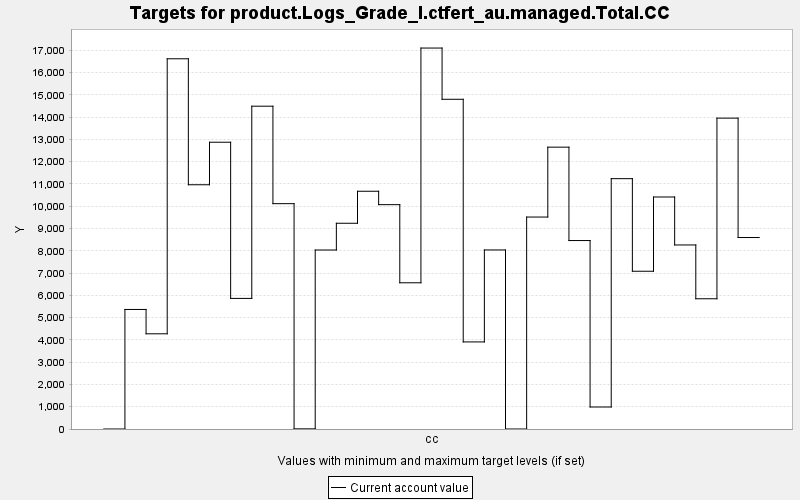

Values plotted in this chart, from the file beside it:
TARGET, PERIOD, YEAR, PERIODWIDTH, MINIMUM, MAXIMUM, MINWEIGHT, MAXWEIGHT, CURRENT, SUMMARY
product.Logs_Grade_I.ctfert_au.managed.T…, 0, 0, 10.0, 0.0, 10000, 1.0, 1.0, 0.0, 0.0
product.Logs_Grade_I.ctfert_au.managed.T…, 1, 10, 10.0, 0.0, 10000, 1.0, 1.0, 5366, 0.0
product.Logs_Grade_I.ctfert_au.managed.T…, 2, 20, 10.0, 0.0, 10000, 1.0, 1.0, 4273, 0.0
product.Logs_Grade_I.ctfert_au.managed.T…, 3, 30, 10.0, 0.0, 10000, 1.0, 1.0, 16618, 0.0
product.Logs_Grade_I.ctfert_au.managed.T…, 4, 40, 10.0, 0.0, 10000, 1.0, 1.0, 10963, 0.0
product.Logs_Grade_I.ctfert_au.managed.T…, 5, 50, 10.0, 0.0, 10000, 1.0, 1.0, 12872, 0.0
product.Logs_Grade_I.ctfert_au.managed.T…, 6, 60, 10.0, 0.0, 10000, 1.0, 1.0, 5862, 0.0
product.Logs_Grade_I.ctfert_au.managed.T…, 7, 70, 10.0, 0.0, 10000, 1.0, 1.0, 14489, 0.0
product.Logs_Grade_I.ctfert_au.managed.T…, 8, 80, 10.0, 0.0, 10000, 1.0, 1.0, 10114, 0.0
product.Logs_Grade_I.ctfert_au.managed.T…, 9, 90, 10.0, 0.0, 10000, 1.0, 1.0, 6.962, 0.0
product.Logs_Grade_I.ctfert_au.managed.T…, 10, 100, 10.0, 0.0, 10000, 1.0, 1.0, 8034, 0.0
product.Logs_Grade_I.ctfert_au.managed.T…, 11, 110, 10.0, 0.0, 10000, 1.0, 1.0, 9235, 0.0
product.Logs_Grade_I.ctfert_au.managed.T…, 12, 120, 10.0, 0.0, 10000, 1.0, 1.0, 10671, 0.0
product.Logs_Grade_I.ctfert_au.managed.T…, 13, 130, 10.0, 0.0, 10000, 1.0, 1.0, 10070, 0.0
product.Logs_Grade_I.ctfert_au.managed.T…, 14, 140, 10.0, 0.0, 10000, 1.0, 1.0, 6563, 0.0
product.Logs_Grade_I.ctfert_au.managed.T…, 15, 150, 10.0, 0.0, 10000, 1.0, 1.0, 17099, 0.0
product.Logs_Grade_I.ctfert_au.managed.T…, 16, 160, 10.0, 0.0, 10000, 1.0, 1.0, 14799, 0.0
product.Logs_Grade_I.ctfert_au.managed.T…, 17, 170, 10.0, 0.0, 10000, 1.0, 1.0, 3909, 0.0
product.Logs_Grade_I.ctfert_au.managed.T…, 18, 180, 10.0, 0.0, 10000, 1.0, 1.0, 8037, 0.0
product.Logs_Grade_I.ctfert_au.managed.T…, 19, 190, 10.0, 0.0, 10000, 1.0, 1.0, 0.0, 0.0
product.Logs_Grade_I.ctfert_au.managed.T…, 20, 200, 10.0, 0.0, 10000, 1.0, 1.0, 9514, 0.0
product.Logs_Grade_I.ctfert_au.managed.T…, 21, 210, 10.0, 0.0, 10000, 1.0, 1.0, 12651, 0.0
product.Logs_Grade_I.ctfert_au.managed.T…, 22, 220, 10.0, 0.0, 10000, 1.0, 1.0, 8459, 0.0
product.Logs_Grade_I.ctfert_au.managed.T…, 23, 230, 10.0, 0.0, 10000, 1.0, 1.0, 987.5, 0.0
product.Logs_Grade_I.ctfert_au.managed.T…, 24, 240, 10.0, 0.0, 10000, 1.0, 1.0, 11237, 0.0
product.Logs_Grade_I.ctfert_au.managed.T…, 25, 250, 10.0, 0.0, 10000, 1.0, 1.0, 7081, 0.0
product.Logs_Grade_I.ctfert_au.managed.T…, 26, 260, 10.0, 0.0, 10000, 1.0, 1.0, 10414, 0.0
product.Logs_Grade_I.ctfert_au.managed.T…, 27, 270, 10.0, 0.0, 10000, 1.0, 1.0, 8261, 0.0
product.Logs_Grade_I.ctfert_au.managed.T…, 28, 280, 10.0, 0.0, 10000, 1.0, 1.0, 5846, 0.0
product.Logs_Grade_I.ctfert_au.managed.T…, 29, 290, 10.0, 0.0, 10000, 1.0, 1.0, 13954, 0.0
product.Logs_Grade_I.ctfert_au.managed.T…, 30, 300, 10.0, 0.0, 10000, 1.0, 1.0, 8595, 0.0
